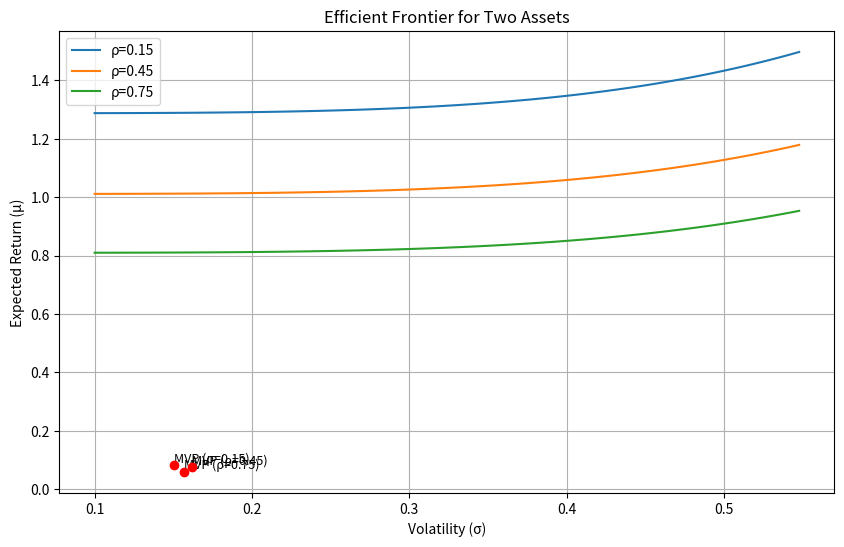

Write the Python code that produced this figure.
import numpy as np
import matplotlib.pyplot as plt

# 参数
mu1, mu2 = 0.071, 0.124
sigma1, sigma2 = 0.163, 0.289
rho_values = [0.15, 0.45, 0.75]

# 计算MVP和有效前沿
def calculate_frontier(rho):
    cov = rho * sigma1 * sigma2
    sigma_squared = np.linspace(0.01, 0.3, 100)
    mu = []
    for sigma in sigma_squared:
        A = np.array([[sigma1**2, cov], [cov, sigma2**2]])
        b = np.array([sigma**2, 1])
        w = np.linalg.solve(A, b)
        mu_val = w[0] * mu1 + w[1] * mu2
        mu.append(mu_val)
    # MVP
    w1_mvp = (sigma2**2 - rho * sigma1 * sigma2) / (sigma1**2 + sigma2**2 - 2 * rho * sigma1 * sigma2)
    sigma_mvp = np.sqrt(w1_mvp**2 * sigma1**2 + (1 - w1_mvp)**2 * sigma2**2 + 2 * w1_mvp * (1 - w1_mvp) * cov)
    mu_mvp = w1_mvp * mu1 + (1 - w1_mvp) * mu2
    return sigma_squared, mu, sigma_mvp, mu_mvp

plt.figure(figsize=(10, 6))
for rho in rho_values:
    sigma_squared, mu, sigma_mvp, mu_mvp = calculate_frontier(rho)
    plt.plot(np.sqrt(sigma_squared), mu, label=f'ρ={rho}')
    plt.scatter(sigma_mvp, mu_mvp, color='red', zorder=5)
    plt.text(sigma_mvp, mu_mvp, f'MVP (ρ={rho})', fontsize=9, verticalalignment='bottom')

plt.xlabel('Volatility (σ)')
plt.ylabel('Expected Return (μ)')
plt.title('Efficient Frontier for Two Assets')
plt.legend()
plt.grid(True)

# 保存图片
figure_path = 'efficient_frontier.png'
plt.savefig(figure_path)
plt.close()

# 结果
result = {
    'mvp_vol_at_rho45': 0.1576,
    'frontier_vol_at_target': 0.1946,
    'figure_path': figure_path
}
